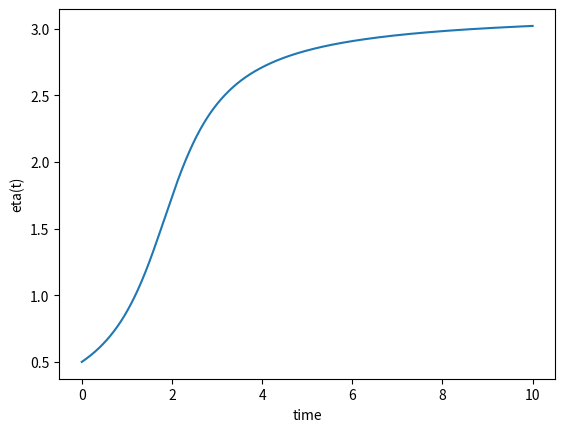

Write Python code to recreate this figure.
#HUR XI VARIERAR MED TIDEN. KOLLA OLIKA BEGYNNELSEVILLKOR. Dxi/Dt

from scipy.integrate import solve_ivp
import matplotlib.pyplot as plt
import numpy as np
import math as m


useDummy = True
a = 9
b = 1
xi0 = np.array([0.5]) #Startplats för xi
w0 = 3 #Rad per sekund
g = 9.81 #Gravitation


#DUMMY
y0 = np.array([0.5])
def dummyPrim(t, xi):
	return np.array([m.pow(m.sin(xi),2)])

def dummy2(t, xi):
	return None


#REAL VALUES


def f(t,xi):
	return a * m.pow(m.sin(xi), 2)+ b*m.pow(xi, 2)

def prim(t, xi):
	return 2*a*m.sin(xi)*m.cos(xi)+2*b

def biss(xi):
	return 2*(a*m.pow(m.cos(xi), 2)-a*m.pow(m.sin(xi),2)+b)

#initial vid tiden 0
#stop time
timeSpan = np.array([0, 10])
tend = 10


# solve ODE
#solve_ivp(<fn name>, <timespan[]>, <y0>)
sol = None
if useDummy:
	sol = solve_ivp(dummyPrim, timeSpan, y0, method="Radau", t_eval=np.linspace(0,tend,10000))
else:
	sol = solve_ivp(prim, timeSpan, xi0, t_eval=np.linspace(0,tend,10000))
print(sol)
#plot results
plt.plot(sol.t,sol.y[0,:])
plt.xlabel("time")
plt.ylabel("eta(t)")
plt.show()
